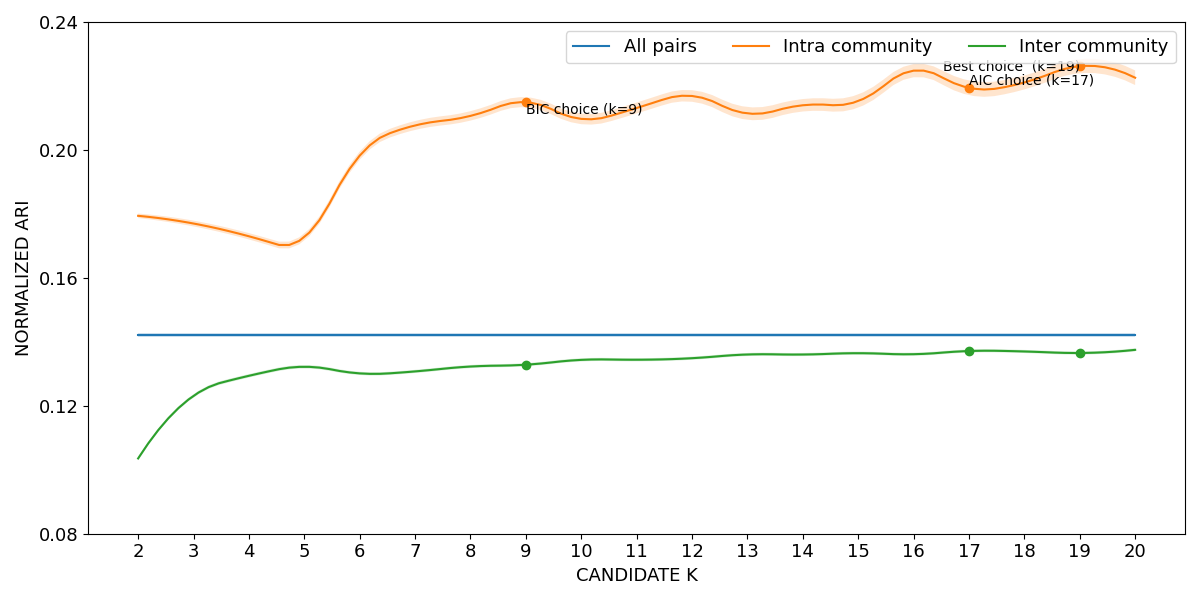

Values plotted in this chart, from the file beside it:
curve, all_pairs, k=2|intra_community, k=3|intra_community, k=4|intra_community, k=5|intra_community, k=6|intra_community, k=7|intra_community, k=8|intra_community, k=9|intra_community, k=10|intra_community, k=11|intra_community, k=12|intra_community, k=13|intra_community, k=14|intra_community, k=15|intra_community, k=16|intra_community, k=17|intra_community, k=18|intra_community, k=19|intra_community, k=20|intra_community, k=2|inter_community, k=3|inter_community, k=4|inter_community
lower, 0.1417, 0.1787, 0.1761, 0.172, 0.1716, 0.1969, 0.2063, 0.2092, 0.2133, 0.208, 0.2114, 0.2151, 0.2094, 0.212, 0.2132, 0.2227, 0.2171, 0.2189, 0.224, 0.2203, 0.103, 0.1226, 0.1288
mean, 0.1421, 0.1794, 0.177, 0.173, 0.1727, 0.1982, 0.2077, 0.2106, 0.2149, 0.2097, 0.2131, 0.2169, 0.2114, 0.214, 0.2153, 0.2248, 0.2194, 0.2211, 0.2262, 0.2226, 0.1035, 0.1231, 0.1294
upper, 0.1426, 0.1801, 0.1779, 0.174, 0.1738, 0.1995, 0.2091, 0.2121, 0.2165, 0.2114, 0.2148, 0.2187, 0.2134, 0.2159, 0.2173, 0.2269, 0.2217, 0.2233, 0.2284, 0.2249, 0.1041, 0.1237, 0.1299
